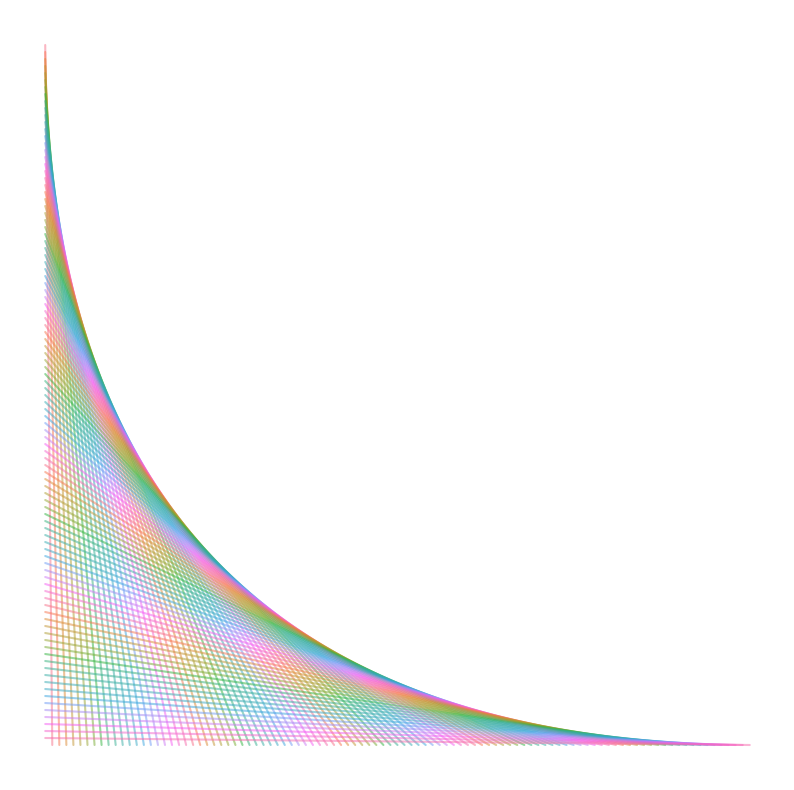

Python code for this plot:
import matplotlib.pyplot as plt
import seaborn as sns
import numpy as np
import random
from matplotlib import rc
sns.set(font_scale=3.5, rc={'xtick.labelsize': 25,'ytick.labelsize': 25,'legend.fontsize': 25})
sns.set_style('ticks')
rc('font', **{'family': 'serif', 'serif': ['Computer Modern']})
rc('text', usetex=True)

N = 100
numcols = 20

def generate_points(n):
    xs = np.linspace(1./n,1,n)
    ys = xs[::-1]
    return zip(zip(xs,np.zeros(n)), zip(np.zeros(n), ys))

segments = generate_points(N)
fig = plt.figure(figsize=(10,10))
fig.patch.set_visible(False)
ax = plt.gca()
ax.axis('off')
ax.set_xticklabels('')
ax.set_yticklabels('')
ax.set_xticks([])
ax.set_yticks([])


palette = sns.color_palette('husl', numcols)
for i, segment in enumerate(segments):
    plt.plot(segment[0], segment[1], color=palette[i%numcols], alpha=0.5)

plt.show()
